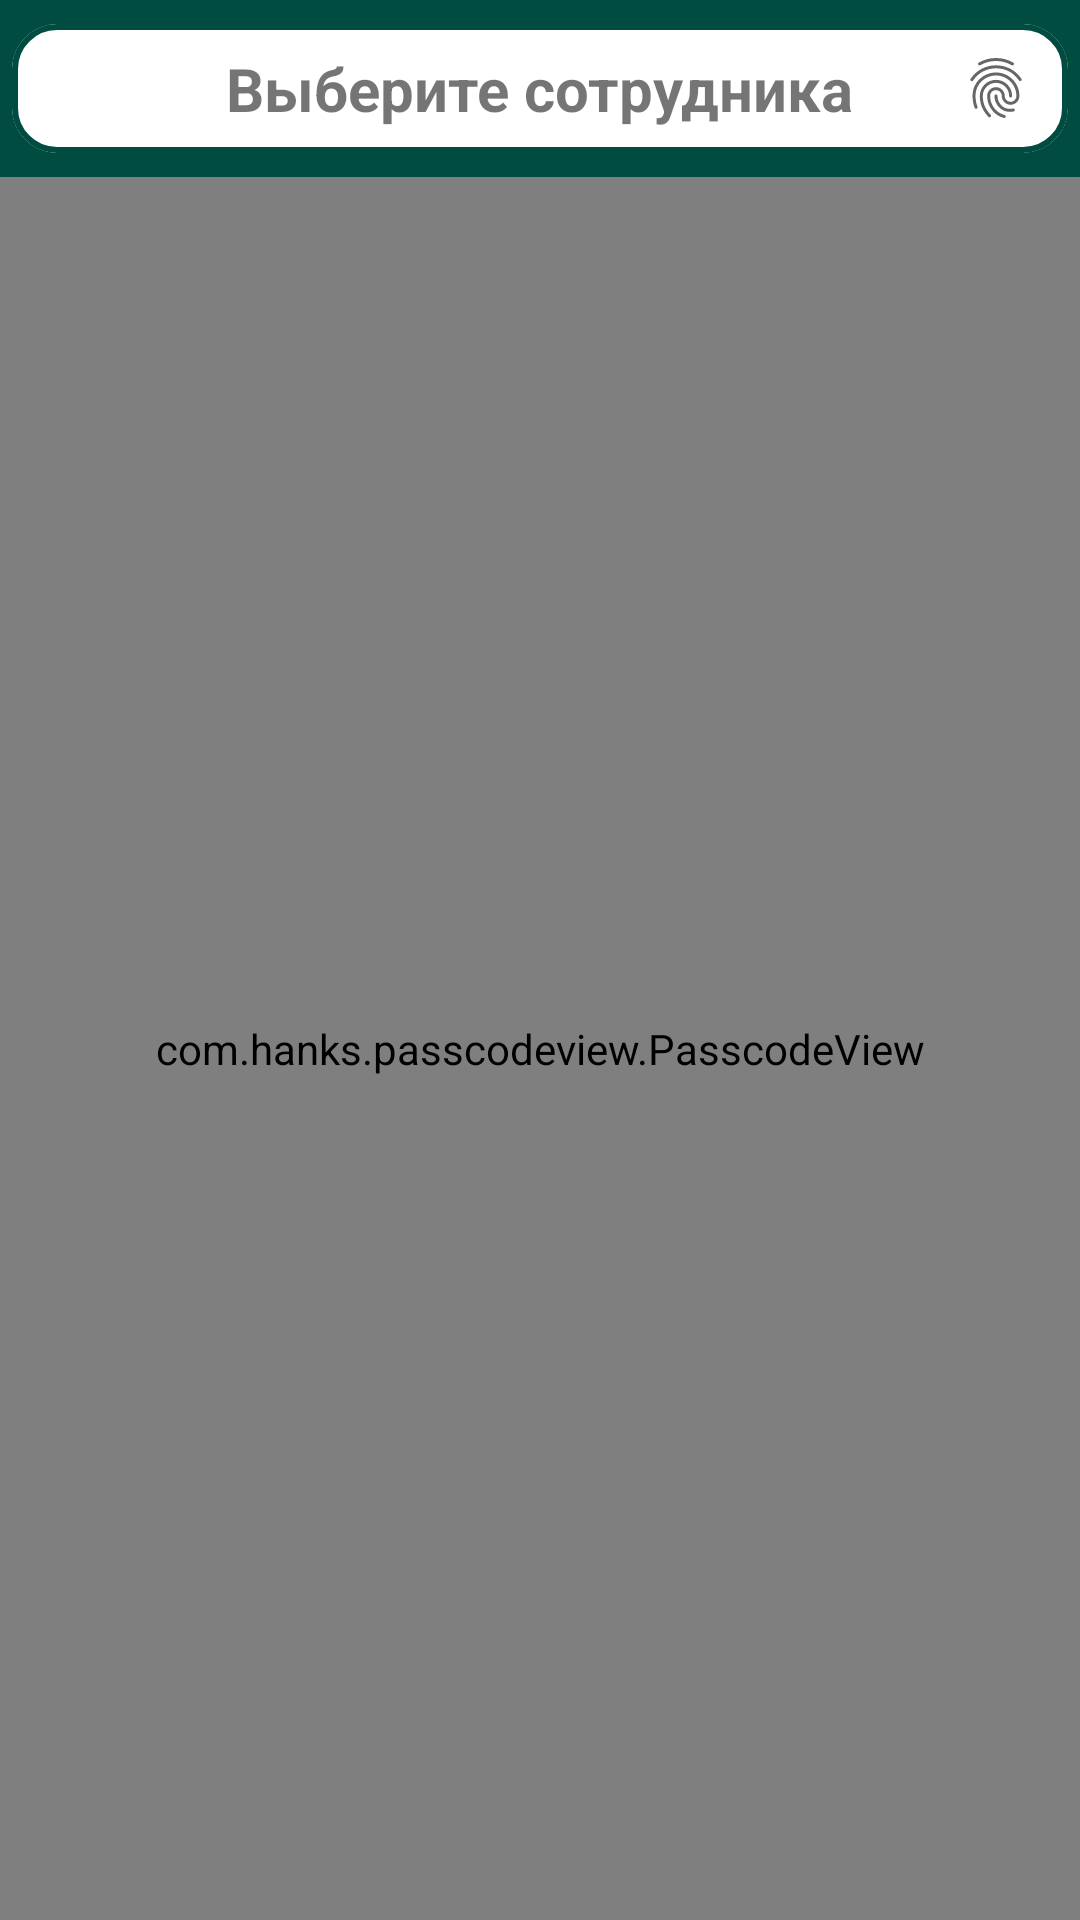

The Android layout XML behind this screen, and the referenced resources:
<!-- AndroidManifest.xml: application theme Theme.SBPApplication -->
<!-- res/layout/fragment_pin.xml -->
<?xml version="1.0" encoding="utf-8"?>
<LinearLayout xmlns:android="http://schemas.android.com/apk/res/android"
    xmlns:app="http://schemas.android.com/apk/res-auto"
    xmlns:tools="http://schemas.android.com/tools"
    android:id="@+id/PinFragment"
    android:layout_width="match_parent"
    android:layout_height="match_parent"
    android:background="@color/primaryDarkColor"
    android:orientation="vertical"
    tools:context=".fragments.PinFragment">


    <com.google.android.material.card.MaterialCardView
        android:id="@+id/cvChangeEmployee"
        android:layout_width="match_parent"
        android:layout_height="wrap_content"
        android:layout_gravity="top"
        android:layout_marginStart="4dp"
        android:layout_marginTop="8dp"
        android:layout_marginEnd="4dp"
        android:theme="@style/Theme.MaterialComponents.DayNight"
        app:cardCornerRadius="15dp"
        app:contentPadding="8dp"
        app:strokeColor="@color/primaryDarkColor"
        app:strokeWidth="2dp">

        <ImageView
            android:id="@+id/ivEmployee"
            android:layout_width="wrap_content"
            android:layout_height="wrap_content"
            android:layout_gravity="center_vertical"
            android:layout_marginStart="4dp"
            android:adjustViewBounds="true"
            android:foregroundGravity="top"
            android:src="@drawable/ic_avatar" />

        <TextView
            android:id="@+id/Employee"
            android:layout_width="wrap_content"
            android:layout_height="wrap_content"
            android:layout_gravity="center"
            android:gravity="center_vertical"
            android:text="Выберите сотрудника"
            android:textSize="20sp"
            android:textStyle="bold" />

        <ImageView
            android:id="@+id/imageView5"
            android:layout_width="wrap_content"
            android:layout_height="wrap_content"
            android:layout_gravity="right|center_vertical"
            android:layout_marginEnd="4dp"
            android:src="?android:attr/fingerprintAuthDrawable" />

    </com.google.android.material.card.MaterialCardView>


    <com.hanks.passcodeview.PasscodeView
        android:id="@+id/passcodeView"
        android:layout_width="match_parent"
        android:layout_height="match_parent"
        android:layout_marginTop="8dp"
        android:background="@color/primaryDarkColor"
        app:correctStateColor="#71bb4d"
        app:firstInputTip="Введите Пин код"
        app:normalStateColor="#ffffff"
        app:numberTextColor="#222222"
        app:passcodeLength="4"
        app:passcodeViewType="check_passcode"
        app:wrongStateColor="#ea2b46" />


</LinearLayout>
<!-- resources referenced by this layout -->
<resources>
  <color name="primaryDarkColor">#004c40</color>
  <style name="Theme.SBPApplication" parent="Theme.AppCompat.Light.DarkActionBar">
          
          <item name="colorPrimary">@color/primaryColor</item>
          <item name="colorPrimaryDark">@color/primaryDarkColor</item>
          <item name="colorAccent">@color/color_accent</item>
          <item name="colorOnPrimary">@color/white</item>
  
          
          <item name="background">@color/secondaryDarkColor</item>
      </style>
  <color name="primaryColor">#00796b</color>
  <color name="color_accent">#FC4C4C</color>
  <color name="white">#FFFFFFFF</color>
  <color name="secondaryDarkColor">#00251a</color>
</resources>
